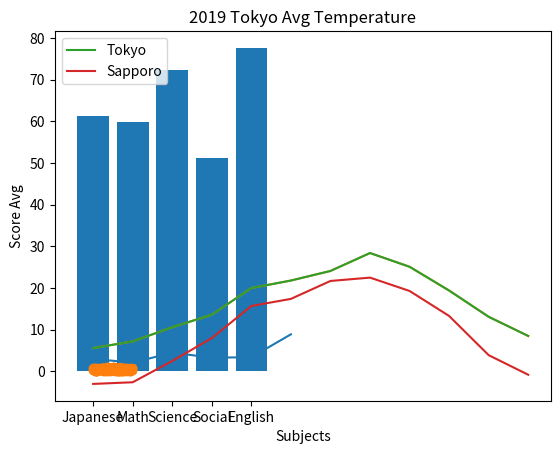

Write the Python code that produced this figure.
#!/usr/bin/python
# -*- coding: UTF-8 -*-


print("--- みゃふのPythonプログラミング解説---")
print("--- matplotlibで折れ線グラフを描く方法 ---")


"""
pythonでグラフを描画するには、専用のライブラリmatplotlibを使います。
matplotlibを使うことで簡単に折れ線グラフや棒グラフのような代表的なグラフを作成できます。
ここでは「matplotlibの基本的な使い方は？」「どんな種類のグラフを描けるの？」
といった疑問を持つPython初心者の方へ、matplotlibを使って折れ線グラフや棒グラフ、
2つ以上のグラフなどの基本的な描き方を解説します。
なお、matplotlibをインストールしていない場合、まずはpip等でmatplotlibをインストールしましょう。
"""


print("--- matplotlibでグラフを描いてみる ---")


"""
では早速、matplotlibを使って簡単なグラフを描いてみましょう。


シンプルな折れ線グラフ

まずは最も単純な折れ線グラフを描画します。
"""

import matplotlib.pyplot as plt

data = [3.0, 2.1, 4.5, 3.3, 3.4, 8.9]
plt.plot(data)
plt.show()

"""
グラフが作成されました。１行ずつプログラムを追ってみましょう。
始めに1行目でmatplotlibのpyplotモジュールをインポートしています。
ここでは慣習としてpltという略名をつけています。
2行目はグラフのデータ です。ここではリストを使っていますが、
numpyで作成できるndarrayでも同じことが可能です。
続いて3行目ではplot()を呼び出します。
2行目のデータを引数に渡すことでグラフを描画します。
最後にshow()を呼び出します。これで3行目で描画したグラフを表示させています。
show()を忘れるとグラフが表示されないので注意しましょう。
これでグラフが表示されました。縦軸（Y軸）はリストの値、横軸（X軸）はリストのインデックス番号です。


2つのリストからグラフを描画する

今度は2つのリストからグラフを描画してみましょう。
1つは縦軸、もう1つは横軸として使います。
例として、今回は「2019年の東京の月別平均気温」を折れ線グラフで描画するプログラムを作ってみました。
"""

# import matplotlib.pyplot as plt

month = ["Jan", "Feb", "Mar", "Apr", "May", "Jun", "Jul", "Aug", "Sep", "Oct", "Nov", "Dec"]
temperature_avg = [5.6, 7.2, 10.6, 13.6, 20.0, 21.8, 24.1, 28.4, 25.1, 19.4, 13.1, 8.5]
plt.title("2019 Tokyo Avg Temperature")
plt.xlabel('Month')
plt.ylabel('Temperature Avg')
plt.plot(month, temperature_avg)
plt.show()

"""
変数monthが横軸のラベルで、実際のデータは変数temperature_avgに格納しています。
plt.title()はグラフのタイトル、plt.xlabel()は横軸のラベル、
plt.ylabel()は縦軸のラベルを付けています。あとは先ほどと同じく、
plot()で描画してshow()で表示しています。
"""


print("--- 2つのグラフを同時に描画し、凡例も追加する ---")


"""
次は2つの折れ線を同じグラフに表示してみましょう。
先ほどの東京の各月平均気温のグラフに、
札幌の平均気温を追加して両都市を比較するようなグラフを作ってみました。
"""

# import matplotlib.pyplot as plt

month = ["Jan", "Feb", "Mar", "Apr", "May", "Jun", "Jul", "Aug", "Sep", "Oct", "Nov", "Dec"]
temperature_avg = [5.6, 7.2, 10.6, 13.6, 20.0, 21.8, 24.1, 28.4, 25.1, 19.4, 13.1, 8.5]
temperature_avg_s = [-3.0, -2.6, 2.5, 8.0, 15.7, 17.4, 21.7, 22.5, 19.3, 13.3, 3.9, -0.8]
plt.title("2019 Tokyo Avg Temperature")
plt.xlabel('Month')
plt.ylabel('Temperature Avg')
plt.plot(month, temperature_avg, label='Tokyo')
plt.plot(month, temperature_avg_s, label='Sapporo')
plt.legend(loc='upper left')
plt.show()

"""
2つのグラフを表示させたい場合は、plot()を2回呼び出し、
縦軸のみ別々のデータを入れる必要があります。
また、今回は左上に凡例を追加しました。
plot()の引数labelに各グラフの凡例の名前を指定し、
legend()で実際に凡例を作成しています。
legend()の第一引数には凡例をどこに作るかのロケーションを設定しています。
"""


print("--- 棒グラフの作成とラベルの付与 ---")


"""
次は棒グラフを作成してみましょう。棒グラフはbar()を使って作成します。
"""

# import matplotlib.pyplot as plt

subjects = ["Japanese", "Math", "Science", "Social", "English"]
score_avg = [61.2, 59.9, 72.4, 51.3, 77.6]
plt.xlabel('Subjects')
plt.ylabel('Score Avg')
x = [0, 1, 2, 3, 4]
plt.bar(x, score_avg, tick_label=subjects)
plt.show()

"""
棒グラフを使って、各教科の平均点を可視化しました。
bar()の第一引数は横軸の数値の配列です。
今回はtick_labelに横軸のラベルを指定しましたが、
指定しない場合は第一引数の配列の値がラベルになります。
第二引数は縦軸の数値です。これで棒グラフの高さが決まります。
次のtick_labelは横軸のラベルを指定しています。
"""


print("--- 散布図を作成する ---")


"""
今度は散布図を描画してみましょう。
"""

# import matplotlib.pyplot as plt
import numpy as np

x = np.random.rand(100)
y = np.random.rand(100)
plt.scatter(x, y)
plt.show()

"""
今回はnumpyのrandomモジュールからランダムな数値の配列を、
x軸とy軸でそれぞれ100個ずつ作っています。
ちなみに、np.random.rand()はnp.rondom.random()と同じですが、
それらを散布図を描画するscatter()に渡し、show()で表示しています。
"""


print("--- タイトル、マーカー、線の太さまで設定できる ---")


"""
以上、今回はmatplotlibを使っていくつかのパターングラフの描き方を解説しました。
グラフだけでなく凡例やラベルの付け方も紹介しましたが、matplotlibでは他にもグラフタイトル、
マーカー（各数値に付く●印）、グラフの線の太さまで自在に変えることができ、
PowerPoint並みに表示をカスタマイズすることが可能です。
Pythonはデータの出力や加工が多いプログラミング言語です。matplotlibを使いこなして、
是非理想のデータ表示を実現してください！
"""
